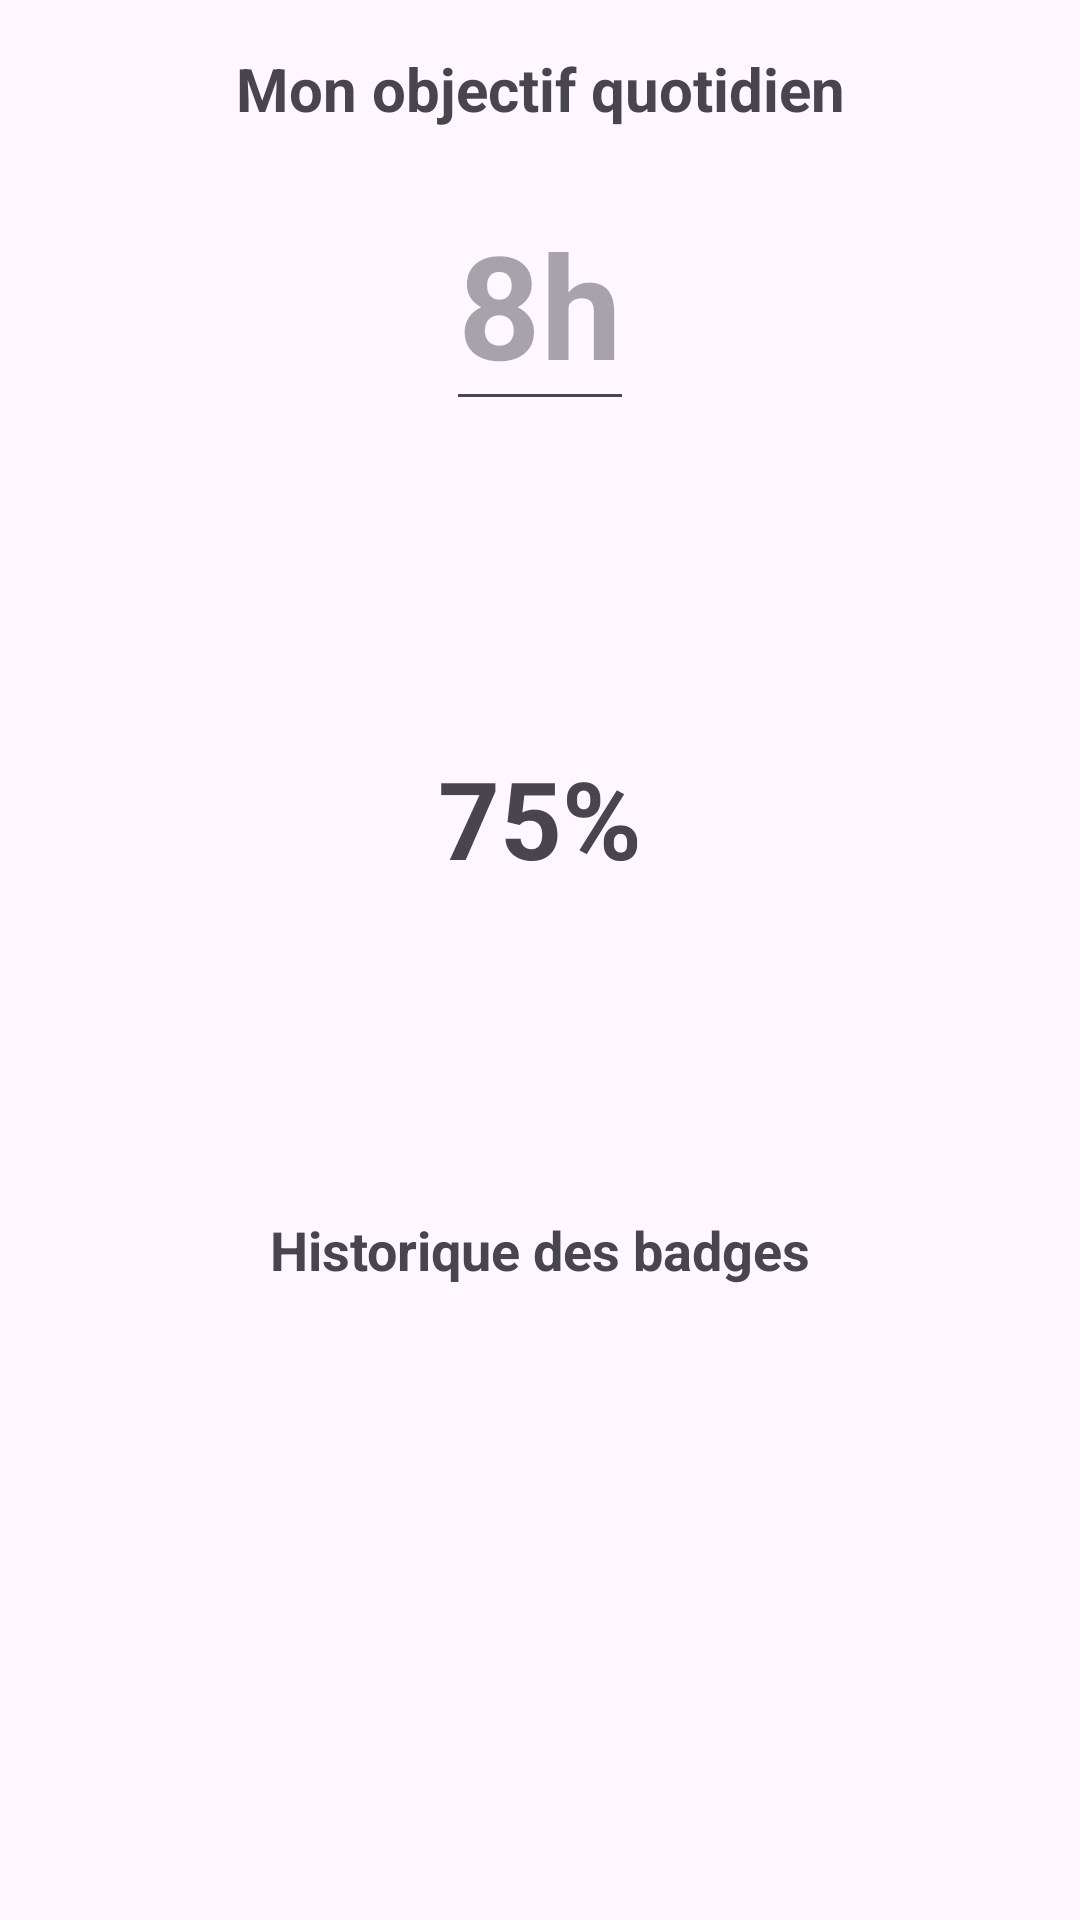

Reconstruct the res/layout file that produces this screen, plus the resources it refers to.
<!-- AndroidManifest.xml: application theme Theme.Raha -->
<!-- res/layout/fragment_goals.xml -->
<?xml version="1.0" encoding="utf-8"?>

<androidx.constraintlayout.widget.ConstraintLayout xmlns:android="http://schemas.android.com/apk/res/android"
    xmlns:app="http://schemas.android.com/apk/res-auto"
    xmlns:tools="http://schemas.android.com/tools"
    android:layout_width="match_parent"
    android:layout_height="match_parent"
    tools:context=".GoalsFragment">

    <TextView
        android:id="@+id/textViewGoalTitle"
        android:layout_width="wrap_content"
        android:layout_height="wrap_content"
        android:text="Mon objectif quotidien"
        android:textSize="20sp"
        android:textStyle="bold"
        android:layout_marginTop="16dp"
        app:layout_constraintEnd_toEndOf="parent"
        app:layout_constraintStart_toStartOf="parent"
        app:layout_constraintTop_toTopOf="parent" />

    <EditText
        android:id="@+id/editTextDailyGoal"
        android:layout_width="wrap_content"
        android:layout_height="wrap_content"
        android:hint="8h"
        android:inputType="numberDecimal"
        android:maxLength="4"
        android:textSize="48sp"
        android:textStyle="bold"
        android:gravity="center"
        android:layout_marginTop="16dp"
        app:layout_constraintEnd_toEndOf="parent"
        app:layout_constraintStart_toStartOf="parent"
        app:layout_constraintTop_toBottomOf="@id/textViewGoalTitle" />

    
    <ProgressBar
        android:id="@+id/progressBarCircular"
        style="?android:attr/progressBarStyleHorizontal"
        android:layout_width="200dp"
        android:layout_height="200dp"
        android:layout_marginTop="32dp"
        android:progressDrawable="@drawable/circular_progress_bar"
        android:max="100"
        android:progress="75"
        app:layout_constraintEnd_toEndOf="parent"
        app:layout_constraintStart_toStartOf="parent"
        app:layout_constraintTop_toBottomOf="@id/editTextDailyGoal" />

    <TextView
        android:id="@+id/textViewProgressText"
        android:layout_width="wrap_content"
        android:layout_height="wrap_content"
        android:text="75%"
        android:textSize="36sp"
        android:textStyle="bold"
        app:layout_constraintBottom_toBottomOf="@id/progressBarCircular"
        app:layout_constraintEnd_toEndOf="@id/progressBarCircular"
        app:layout_constraintStart_toStartOf="@id/progressBarCircular"
        app:layout_constraintTop_toTopOf="@id/progressBarCircular" />

    <TextView
        android:id="@+id/textViewHistoryTitle"
        android:layout_width="wrap_content"
        android:layout_height="wrap_content"
        android:text="Historique des badges"
        android:textSize="18sp"
        android:textStyle="bold"
        android:layout_marginTop="32dp"
        app:layout_constraintEnd_toEndOf="parent"
        app:layout_constraintStart_toStartOf="parent"
        app:layout_constraintTop_toBottomOf="@id/progressBarCircular" />

    
    <LinearLayout
        android:id="@+id/linearLayoutBadges"
        android:layout_width="0dp"
        android:layout_height="wrap_content"
        android:orientation="horizontal"
        android:gravity="center"
        android:layout_marginStart="16dp"
        android:layout_marginEnd="16dp"
        android:layout_marginTop="16dp"
        app:layout_constraintEnd_toEndOf="parent"
        app:layout_constraintStart_toStartOf="parent"
        app:layout_constraintTop_toBottomOf="@id/textViewHistoryTitle">

        
        <ImageView
            android:layout_width="48dp"
            android:layout_height="48dp"
            android:icon="@drawable/ic_badge_gold"
            android:layout_marginEnd="8dp"/>

        <ImageView
            android:layout_width="48dp"
            android:layout_height="48dp"
            android:src="@drawable/ic_badge_silver"
            android:layout_marginEnd="8dp"/>

        <ImageView
            android:layout_width="48dp"
            android:layout_height="48dp"
            android:src="@drawable/ic_badge_bronze"/>

    </LinearLayout>

</androidx.constraintlayout.widget.ConstraintLayout>
<!-- resources referenced by this layout -->
<resources>
  <style name="Theme.Raha" parent="Base.Theme.Raha" />
  <style name="Base.Theme.Raha" parent="Theme.Material3.DayNight.NoActionBar">
          
          
      </style>
</resources>
